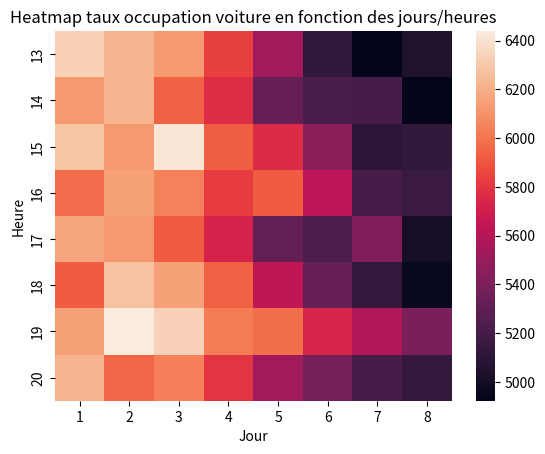

The script that saved this image:
import pandas as pd
import matplotlib.pyplot as plt
import seaborn as sns

Index=['13','14','15','16','17','18','19','20'] #Je donne un nom aux huits lignes
Colonne=['1','2','3','4','5','6','7','8'] #Je donne un nom aux huits colonnes

df = pd.DataFrame([[6332,6223,6120,5830,5532,5120,4932,5045],
                    [6125,6223,5940,5765,5320,5225,5200,4923],
                    [6283,6123,6420,5926,5758,5445,5100,5122],
                    [5973,6153,6042,5821,5923,5623,5213,5159],
                    [6169,6122,5923,5723,5312,5234,5420,5010],
                    [5922,6278,6149,5932,5634,5323,5126,4958],
                    [6146,6439,6334,6024,5979,5738,5584,5392],
                    [6214,5949,6034,5795,5529,5383,5203,5135]], columns=Colonne, index=Index ) #Matrice faite manuellement à partir de donnée du nombre de voiture selon l'heure et le jour

  
hm = sns.heatmap(df) #Création de la carte thermique

plt.title('Heatmap taux occupation voiture en fonction des jours/heures')
plt.xlabel('Jour')
plt.ylabel('Heure')
plt.show()